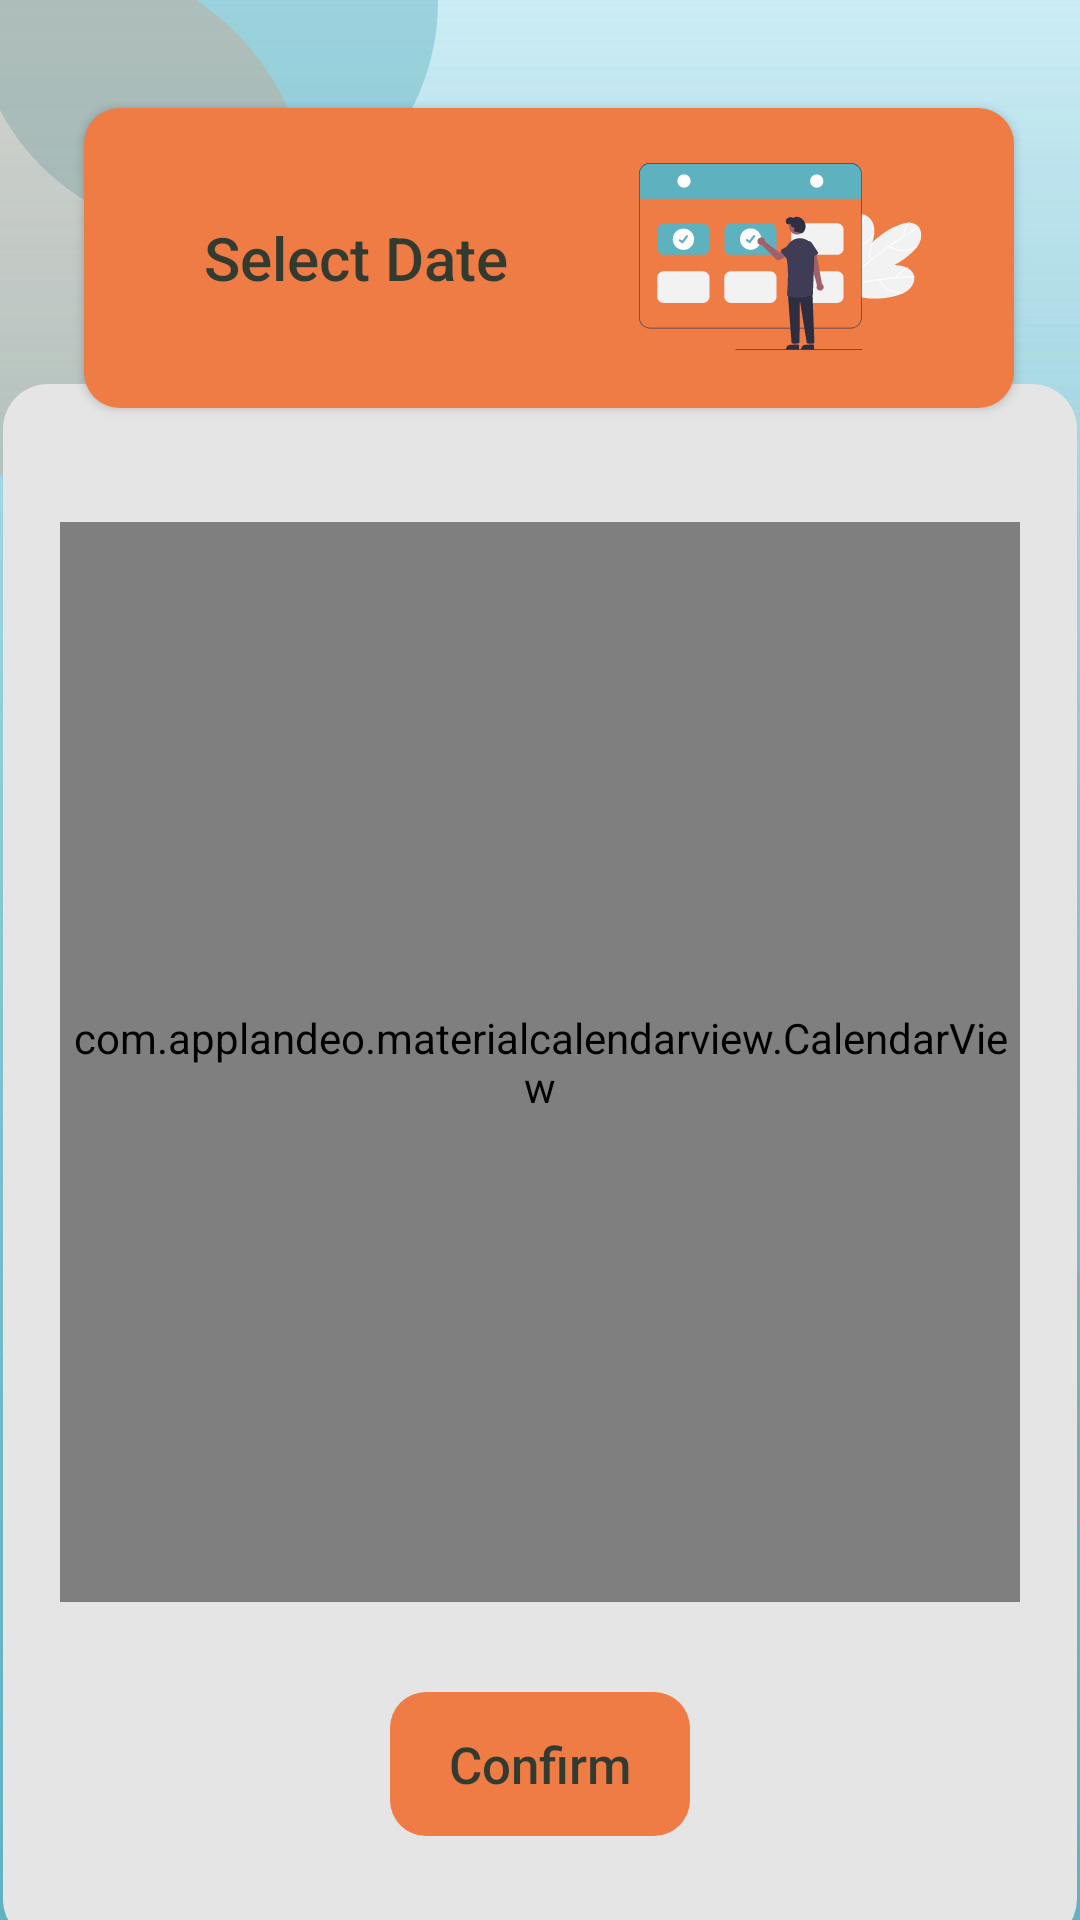

Reconstruct the res/layout file that produces this screen, plus the resources it refers to.
<!-- AndroidManifest.xml: application theme splash_screen -->
<!-- res/layout/calendar_fragment.xml -->
<?xml version="1.0" encoding="utf-8"?>
<androidx.constraintlayout.widget.ConstraintLayout xmlns:android="http://schemas.android.com/apk/res/android"
    xmlns:app="http://schemas.android.com/apk/res-auto"
    xmlns:tools="http://schemas.android.com/tools"
    android:background="@drawable/ic_background_group"
    android:layout_width="match_parent"
    android:layout_height="match_parent"
    tools:context=".fragments.CalendarFragment"
    android:id="@+id/constraintLayoutCalendar">

    <Button
        android:id="@+id/buttonSelectDate"
        android:layout_width="310dp"
        android:layout_height="100dp"
        android:layout_marginStart="10dp"
        android:layout_marginTop="36dp"
        android:layout_marginEnd="22dp"
        android:background="@drawable/mandarin_border_12dp"
        android:drawableEnd="@drawable/ic_select_date"
        android:paddingStart="40dp"
        android:paddingEnd="30dp"
        android:text="@string/select_date"
        android:textAlignment="viewStart"
        android:textAllCaps="false"
        android:textColor="@color/rich_black_80"
        android:textSize="20dp"
        android:clickable="false"
        app:layout_constraintEnd_toEndOf="parent"
        app:layout_constraintTop_toTopOf="parent" />

    <Button
        android:id="@+id/buttonBack"
        android:layout_width="43dp"
        android:layout_height="81dp"
        android:layout_marginStart="22dp"
        android:layout_marginTop="55dp"
        android:layout_marginEnd="10dp"
        android:background="@drawable/mandarin_border_12dp"
        android:drawableStart="@drawable/ic_back_arrow"
        android:paddingHorizontal="13dp"
        app:layout_constraintEnd_toStartOf="@+id/buttonSelectDate"
        app:layout_constraintHorizontal_bias="0.595"
        app:layout_constraintStart_toStartOf="parent"
        app:layout_constraintTop_toTopOf="parent"
        tools:ignore="TouchTargetSizeCheck,SpeakableTextPresentCheck" />

    <View
        android:id="@+id/viewCalendarBackground"
        android:layout_width="358dp"
        android:layout_height="520dp"
        android:layout_marginVertical="20dp"
        android:background="@drawable/light_gray_border"
        app:layout_constraintBottom_toBottomOf="parent"
        app:layout_constraintEnd_toEndOf="parent"
        app:layout_constraintStart_toStartOf="parent"
        app:layout_constraintTop_toBottomOf="@+id/buttonSelectDate" />

    <View
        android:id="@+id/viewCalendarBorders"
        android:layout_width="320dp"
        android:layout_height="380dp"
        android:background="@drawable/white_border"
        app:layout_constraintBottom_toTopOf="@+id/buttonConfirm"
        app:layout_constraintEnd_toEndOf="parent"
        app:layout_constraintHorizontal_bias="0.5"
        app:layout_constraintStart_toStartOf="parent"
        app:layout_constraintTop_toBottomOf="@+id/viewCalendarBackground" />


    <com.applandeo.materialcalendarview.CalendarView
        android:id="@+id/calendarView"
        android:layout_width="320dp"
        android:layout_height="360dp"
        app:forwardButtonSrc="@drawable/ic_forward_arrow"
        app:headerColor="@color/white"
        app:headerLabelColor="@color/rich_black"
        app:disabledDaysLabelsColor="@color/light_gray"
        app:layout_constraintBottom_toBottomOf="@+id/viewCalendarBorders"
        app:layout_constraintEnd_toEndOf="parent"
        app:layout_constraintHorizontal_bias="0.5"
        app:layout_constraintStart_toStartOf="parent"
        app:layout_constraintTop_toTopOf="@+id/viewCalendarBorders"
        app:previousButtonSrc="@drawable/ic_previous_arrow"
        app:selectionColor="@color/mandarin_80"
        app:selectionLabelColor="@color/rich_black"
        app:todayLabelColor="@color/mandarin"
        app:type="one_day_picker" />

    <Button
        android:id="@+id/buttonConfirm"
        android:layout_width="100dp"
        android:layout_height="wrap_content"
        android:layout_marginTop="20dp"
        android:background="@drawable/mandarin_border_12dp"
        android:text="@string/confirm"
        android:textAllCaps="false"
        android:textColor="@color/rich_black_80"
        android:textSize="17dp"
        android:enabled="false"
        app:layout_constraintBottom_toTopOf="@+id/viewCalendarBackground"
        app:layout_constraintEnd_toEndOf="parent"
        app:layout_constraintHorizontal_bias="0.5"
        app:layout_constraintStart_toStartOf="parent"
        app:layout_constraintTop_toBottomOf="@+id/viewCalendarBorders" />


</androidx.constraintlayout.widget.ConstraintLayout>
<!-- resources referenced by this layout -->
<resources>
  <color name="light_gray">#E5E5E5</color>
  <color name="mandarin">#EF7B45</color>
  <color name="mandarin_80">#CCEF7B45</color>
  <color name="rich_black">#042A2B</color>
  <color name="rich_black_80">#CC042A2B</color>
  <color name="white">#FFFFFF</color>
  <!-- drawable ic_back_arrow (drawable) -->
  <vector xmlns:android="http://schemas.android.com/apk/res/android"
      android:width="14dp"
      android:height="23dp"
      android:viewportWidth="14"
      android:viewportHeight="23">
    <path
        android:pathData="M0.754,10.3529L9.5274,1.1757C10.1338,0.5414 11.1144,0.5414 11.7144,1.1757L13.1723,2.7008C13.7787,3.3351 13.7787,4.3607 13.1723,4.9883L6.9599,11.5L13.1788,18.005C13.7852,18.6393 13.7852,19.665 13.1788,20.2925L11.7208,21.8243C11.1144,22.4586 10.1339,22.4586 9.5339,21.8243L0.7604,12.6472C0.1476,12.0129 0.1476,10.9872 0.754,10.3529Z"
        android:fillColor="#042A2B"
        android:fillAlpha="0.9"/>
  </vector>
  <!-- drawable ic_forward_arrow (drawable) -->
  <vector xmlns:android="http://schemas.android.com/apk/res/android"
      android:width="23dp"
      android:height="23dp"
      android:viewportWidth="23"
      android:viewportHeight="23">
    <path
        android:pathData="M11.4968,22.8616L11.4968,22.8616A11.3585,11.3585 0,0 1,0.1383 11.5031L0.1383,11.5031A11.3585,11.3585 0,0 1,11.4968 0.1446L11.4968,0.1446A11.3585,11.3585 0,0 1,22.8553 11.5031L22.8553,11.5031A11.3585,11.3585 0,0 1,11.4968 22.8616z"
        android:fillColor="#EBEBF0"/>
    <path
        android:pathData="M8.1839,15.7626L14.8097,11.5031L8.1839,7.2437"
        android:strokeWidth="0.946541"
        android:fillColor="#00000000"
        android:strokeColor="#000000"/>
  </vector>
  <!-- drawable light_gray_border (drawable) -->
  <?xml version="1.0" encoding="utf-8"?>
  <shape xmlns:android="http://schemas.android.com/apk/res/android"
      android:shape="rectangle"
      android:padding="10dp">
  
      <solid android:color="@color/light_gray" />
      <corners
          android:bottomRightRadius="15dp"
          android:bottomLeftRadius="15dp"
          android:topLeftRadius="15dp"
          android:topRightRadius="15dp" />
  </shape>
  <!-- drawable mandarin_border_12dp (drawable) -->
  <?xml version="1.0" encoding="utf-8"?>
  <shape xmlns:android="http://schemas.android.com/apk/res/android"
      android:shape="rectangle"
      android:padding="10dp">
  
      <solid android:color="@color/mandarin" />
      <corners
          android:bottomRightRadius="12dp"
          android:bottomLeftRadius="12dp"
          android:topLeftRadius="12dp"
          android:topRightRadius="12dp" />
  </shape>
  <string name="confirm">Confirm</string>
  <string name="select_date">Select Date</string>
  <style name="splash_screen" parent="Theme.AppCompat.NoActionBar">
          <item name="android:forceDarkAllowed" tools:targetApi="q">false</item>
          <item name="android:windowBackground">@drawable/splash_image</item>
          <item name="colorPrimary">@color/mandarin</item>
          <item name="colorPrimaryVariant">@color/vermilion</item>
          <item name="colorPrimaryDark">@color/mandarin</item>
          <item name="colorOnPrimary">@color/white</item>
          <item name="colorAccent">@color/maximum_blue</item>
      </style>
  <!-- drawable splash_image (drawable) -->
  <?xml version="1.0" encoding="utf-8"?>
  <layer-list xmlns:android="http://schemas.android.com/apk/res/android">
      <item android:drawable="@drawable/ic_background" />
      <item android:drawable="@drawable/ic_app_logo" android:gravity="center" />
  </layer-list>
  <color name="vermilion">#D84727</color>
  <color name="maximum_blue">#5EB1BF</color>
</resources>
